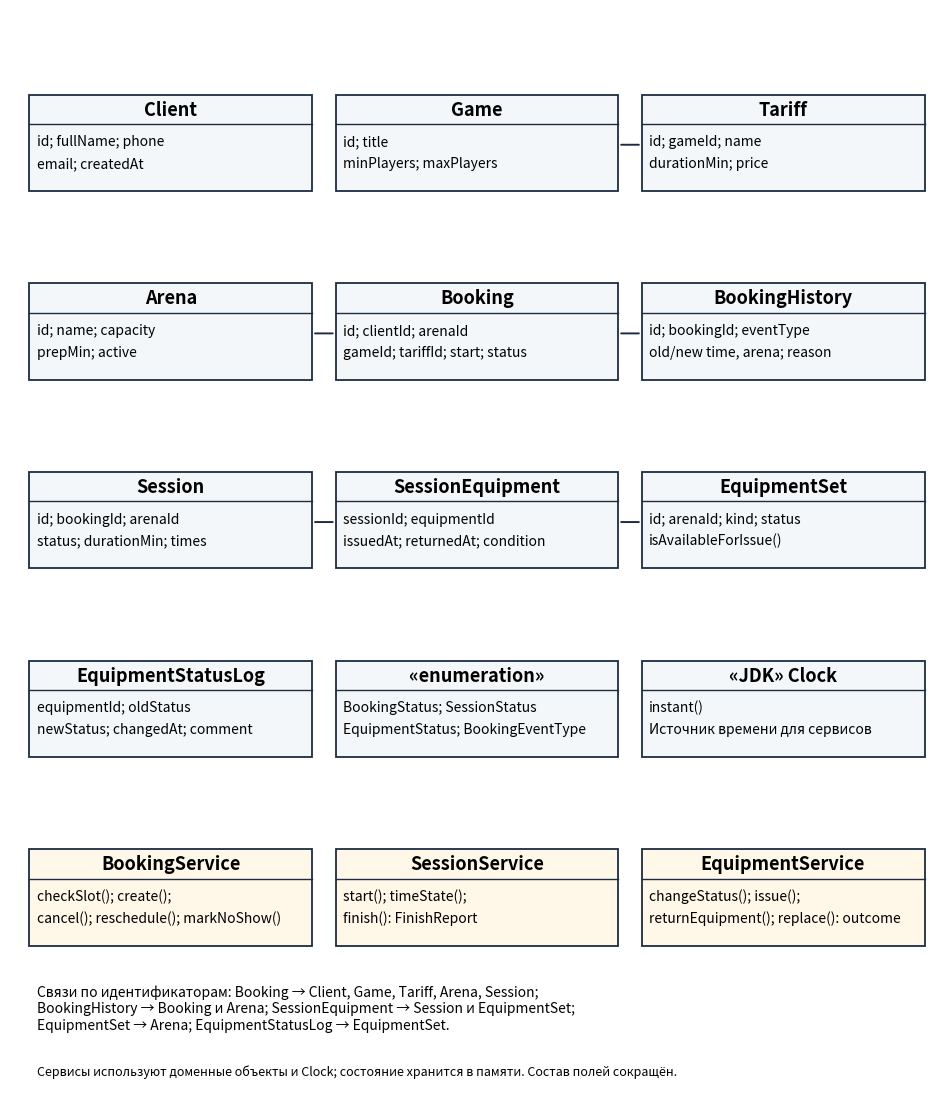

Here is the Python script that generated this plot:
"""Схема проектируемого Java-модуля: состав классов и ответственности."""
from pathlib import Path
import matplotlib
matplotlib.use('Agg')
import matplotlib.pyplot as plt
from matplotlib.patches import Rectangle, FancyArrowPatch

fig,ax=plt.subplots(figsize=(12,14),dpi=220)
ax.set(xlim=(0,12),ylim=(0,14));ax.axis('off')
classes=[
('Client',['id; fullName; phone','email; createdAt']),('Game',['id; title','minPlayers; maxPlayers']),('Tariff',['id; gameId; name','durationMin; price']),
('Arena',['id; name; capacity','prepMin; active']),('Booking',['id; clientId; arenaId','gameId; tariffId; start; status']),('BookingHistory',['id; bookingId; eventType','old/new time, arena; reason']),
('Session',['id; bookingId; arenaId','status; durationMin; times']),('SessionEquipment',['sessionId; equipmentId','issuedAt; returnedAt; condition']),('EquipmentSet',['id; arenaId; kind; status','isAvailableForIssue()']),
('EquipmentStatusLog',['equipmentId; oldStatus','newStatus; changedAt; comment']),('«enumeration»',['BookingStatus; SessionStatus','EquipmentStatus; BookingEventType']),('«JDK» Clock',['instant()','Источник времени для сервисов']),
('BookingService',['checkSlot(); create();','cancel(); reschedule(); markNoShow()']),('SessionService',['start(); timeState();','finish(): FinishReport']),('EquipmentService',['changeStatus(); issue();','returnEquipment(); replace(): outcome'])]
for i,(name,fields) in enumerate(classes):
    col=i%3;row=i//3;x=.25+col*3.95;y=12.9-row*2.45;w=3.65;h=1.25
    ax.add_patch(Rectangle((x,y-h),w,h,facecolor='#f4f7fa' if i<12 else '#fff7e8',edgecolor='#1d2c42',lw=1.3))
    ax.plot([x,x+w],[y-.38,y-.38],color='#1d2c42',lw=1)
    ax.text(x+w/2,y-.2,name,fontsize=13,ha='center',va='center',weight='bold')
    for j,line in enumerate(fields):ax.text(x+.1,y-.62-j*.28,line,fontsize=10,va='center')
for start,end in [((7.85,12.25),(8.15,12.25)), ((3.9,9.8),(4.2,9.8)),
                  ((7.85,9.8),(8.15,9.8)), ((3.9,7.35),(4.2,7.35)),
                  ((7.85,7.35),(8.15,7.35))]:
    ax.add_patch(FancyArrowPatch(start,end,arrowstyle='-',linewidth=1.4,color='#1d2c42'))
ax.text(.35,.72,'Связи по идентификаторам: Booking → Client, Game, Tariff, Arena, Session;\nBookingHistory → Booking и Arena; SessionEquipment → Session и EquipmentSet;\nEquipmentSet → Arena; EquipmentStatusLog → EquipmentSet.',fontsize=10,va='bottom')
ax.text(.35,.12,'Сервисы используют доменные объекты и Clock; состояние хранится в памяти. Состав полей сокращён.',fontsize=9,va='bottom')
Path('docs/figures').mkdir(parents=True,exist_ok=True)
fig.savefig('docs/figures/uml_stage2.png',bbox_inches='tight',facecolor='white');plt.close(fig)
